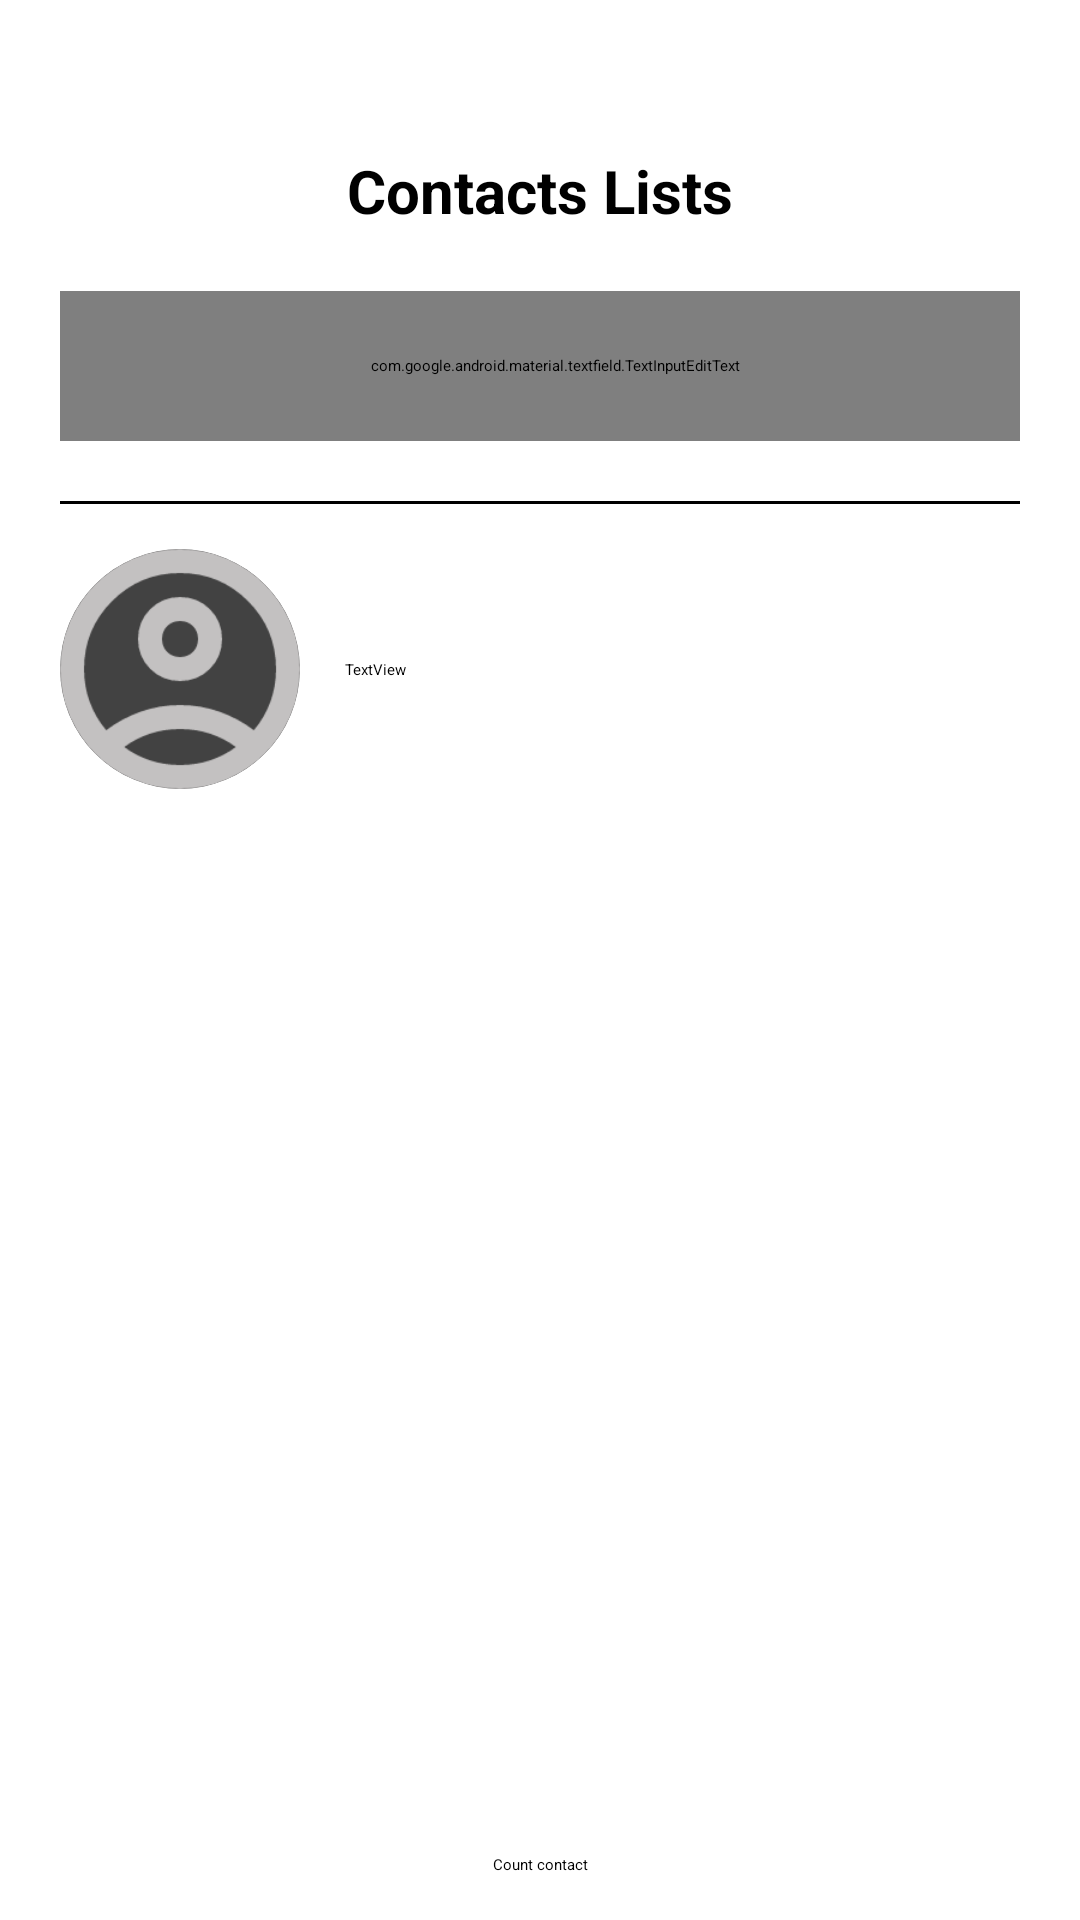

Here is an Android app screen rendered from its layout file. Give the layout XML and the strings, colors and styles it references.
<!-- AndroidManifest.xml: application theme Theme.PhoneBook -->
<!-- res/layout/fragment_person.xml -->
<?xml version="1.0" encoding="utf-8"?>
<FrameLayout xmlns:android="http://schemas.android.com/apk/res/android"
    xmlns:app="http://schemas.android.com/apk/res-auto"
    xmlns:tools="http://schemas.android.com/tools"
    android:layout_width="match_parent"
    android:layout_height="match_parent"
    tools:context=".Module.Person.PersonFragment">

    <LinearLayout
        android:layout_width="match_parent"
        android:layout_height="match_parent"
        android:orientation="vertical">

        <androidx.constraintlayout.widget.ConstraintLayout
            android:layout_width="match_parent"
            android:layout_height="40dp">

            <ImageView
                android:id="@+id/iv_add_contact"
                android:layout_width="40dp"
                android:layout_height="40dp"
                android:layout_marginEnd="10dp"
                android:src="@drawable/ic_add"
                app:layout_constraintBottom_toBottomOf="parent"
                app:layout_constraintEnd_toEndOf="parent"
                app:layout_constraintTop_toTopOf="parent" />
        </androidx.constraintlayout.widget.ConstraintLayout>

        <TextView
            android:id="@+id/textView"
            android:layout_width="match_parent"
            android:layout_height="wrap_content"
            android:layout_marginTop="10dp"
            android:layout_marginBottom="20dp"
            android:gravity="center"
            android:text="@string/fragment_person"
            android:textSize="@dimen/text_size_title"
            android:textStyle="bold" />

        <androidx.constraintlayout.widget.ConstraintLayout
            android:layout_width="match_parent"
            android:layout_height="wrap_content">

            <com.google.android.material.textfield.TextInputEditText
                android:id="@+id/editTextText"
                android:layout_width="match_parent"
                android:layout_height="50dp"
                android:layout_marginStart="20dp"
                android:layout_marginEnd="20dp"
                android:background="@drawable/bg_search_person"
                android:drawableStart="@drawable/ic_search"
                android:drawablePadding="10dp"
                android:ems="10"
                android:hint="@string/person_search"
                android:inputType="text"
                android:paddingStart="10dp"
                app:layout_constraintBottom_toBottomOf="parent"
                app:layout_constraintEnd_toEndOf="parent"
                app:layout_constraintStart_toStartOf="parent"
                app:layout_constraintTop_toTopOf="parent"
                style="@style/Widget.MaterialComponents.TextInputLayout.OutlinedBox"/>

        </androidx.constraintlayout.widget.ConstraintLayout>

        <LinearLayout
            android:layout_width="match_parent"
            android:layout_height="1dp"
            android:layout_marginStart="20dp"
            android:layout_marginTop="20dp"
            android:layout_marginEnd="20dp"
            android:layout_marginBottom="10dp"
            android:background="@color/black"
            android:orientation="horizontal">

        </LinearLayout>

        <androidx.constraintlayout.widget.ConstraintLayout
            android:layout_width="match_parent"
            android:layout_height="90dp">

            <TextView
                android:id="@+id/textView3"
                android:layout_width="wrap_content"
                android:layout_height="wrap_content"
                android:layout_marginStart="15dp"
                android:text="TextView"
                app:layout_constraintBottom_toBottomOf="parent"
                app:layout_constraintStart_toEndOf="@+id/cardView2"
                app:layout_constraintTop_toTopOf="parent" />

            <androidx.cardview.widget.CardView
                android:id="@+id/cardView2"
                android:layout_width="80dp"
                android:layout_height="80dp"
                android:layout_marginStart="20dp"
                app:cardCornerRadius="60dp"
                app:layout_constraintBottom_toBottomOf="parent"
                app:layout_constraintStart_toStartOf="parent"
                app:layout_constraintTop_toTopOf="parent">

                <ImageView
                    android:id="@+id/imageView2"
                    android:layout_width="match_parent"
                    android:layout_height="match_parent"
                    android:scaleX="1.2"
                    android:scaleY="1.2"
                    android:src="@drawable/ic_account" />
            </androidx.cardview.widget.CardView>

        </androidx.constraintlayout.widget.ConstraintLayout>

        <androidx.core.widget.NestedScrollView
            android:layout_width="match_parent"
            android:layout_height="match_parent"
            android:fillViewport="true">

            <LinearLayout
                android:layout_width="match_parent"
                android:layout_height="wrap_content"
                android:orientation="vertical" >

                <androidx.recyclerview.widget.RecyclerView
                    android:id="@+id/rv_contact"
                    android:layout_width="match_parent"
                    android:layout_height="wrap_content"
                    android:layout_marginTop="10dp"
                    android:layout_weight="1"/>

                <TextView
                    android:id="@+id/tv_count_contact"
                    android:layout_width="match_parent"
                    android:layout_height="wrap_content"
                    android:layout_marginTop="20dp"
                    android:layout_marginBottom="@dimen/margin_bottom"
                    android:gravity="center"
                    android:text="Count contact" />
            </LinearLayout>
        </androidx.core.widget.NestedScrollView>

    </LinearLayout>
</FrameLayout>
<!-- resources referenced by this layout -->
<resources>
  <color name="black">#FF000000</color>
  <dimen name="margin_bottom">15dp</dimen>
  <dimen name="text_size_title">20sp</dimen>
  <!-- drawable bg_search_person (drawable) -->
  <?xml version="1.0" encoding="utf-8"?>
  <selector xmlns:android="http://schemas.android.com/apk/res/android">
      <item>
          <shape>
              <corners android:radius="15dp"/>
              <solid android:color="@color/bg_search_person"/>
          </shape>
      </item>
  </selector>
  <!-- drawable ic_account (drawable) -->
  <vector xmlns:android="http://schemas.android.com/apk/res/android"
      android:width="24dp"
      android:height="24dp"
      android:viewportWidth="960"
      android:viewportHeight="960">
    <path
        android:pathData="M234,684q51,-39 114,-61.5T480,600q69,0 132,22.5T726,684q35,-41 54.5,-93T800,480q0,-133 -93.5,-226.5T480,160q-133,0 -226.5,93.5T160,480q0,59 19.5,111t54.5,93ZM480,520q-59,0 -99.5,-40.5T340,380q0,-59 40.5,-99.5T480,240q59,0 99.5,40.5T620,380q0,59 -40.5,99.5T480,520ZM480,880q-83,0 -156,-31.5T197,763q-54,-54 -85.5,-127T80,480q0,-83 31.5,-156T197,197q54,-54 127,-85.5T480,80q83,0 156,31.5T763,197q54,54 85.5,127T880,480q0,83 -31.5,156T763,763q-54,54 -127,85.5T480,880ZM480,800q53,0 100,-15.5t86,-44.5q-39,-29 -86,-44.5T480,680q-53,0 -100,15.5T294,740q39,29 86,44.5T480,800ZM480,440q26,0 43,-17t17,-43q0,-26 -17,-43t-43,-17q-26,0 -43,17t-17,43q0,26 17,43t43,17ZM480,380ZM480,740Z"
        android:fillColor="@color/bg_search_person"/>
  </vector>
  <string name="fragment_person">Contacts Lists</string>
  <string name="person_search">Search</string>
  <color name="bg_search_person">#C3C1C1</color>
</resources>
